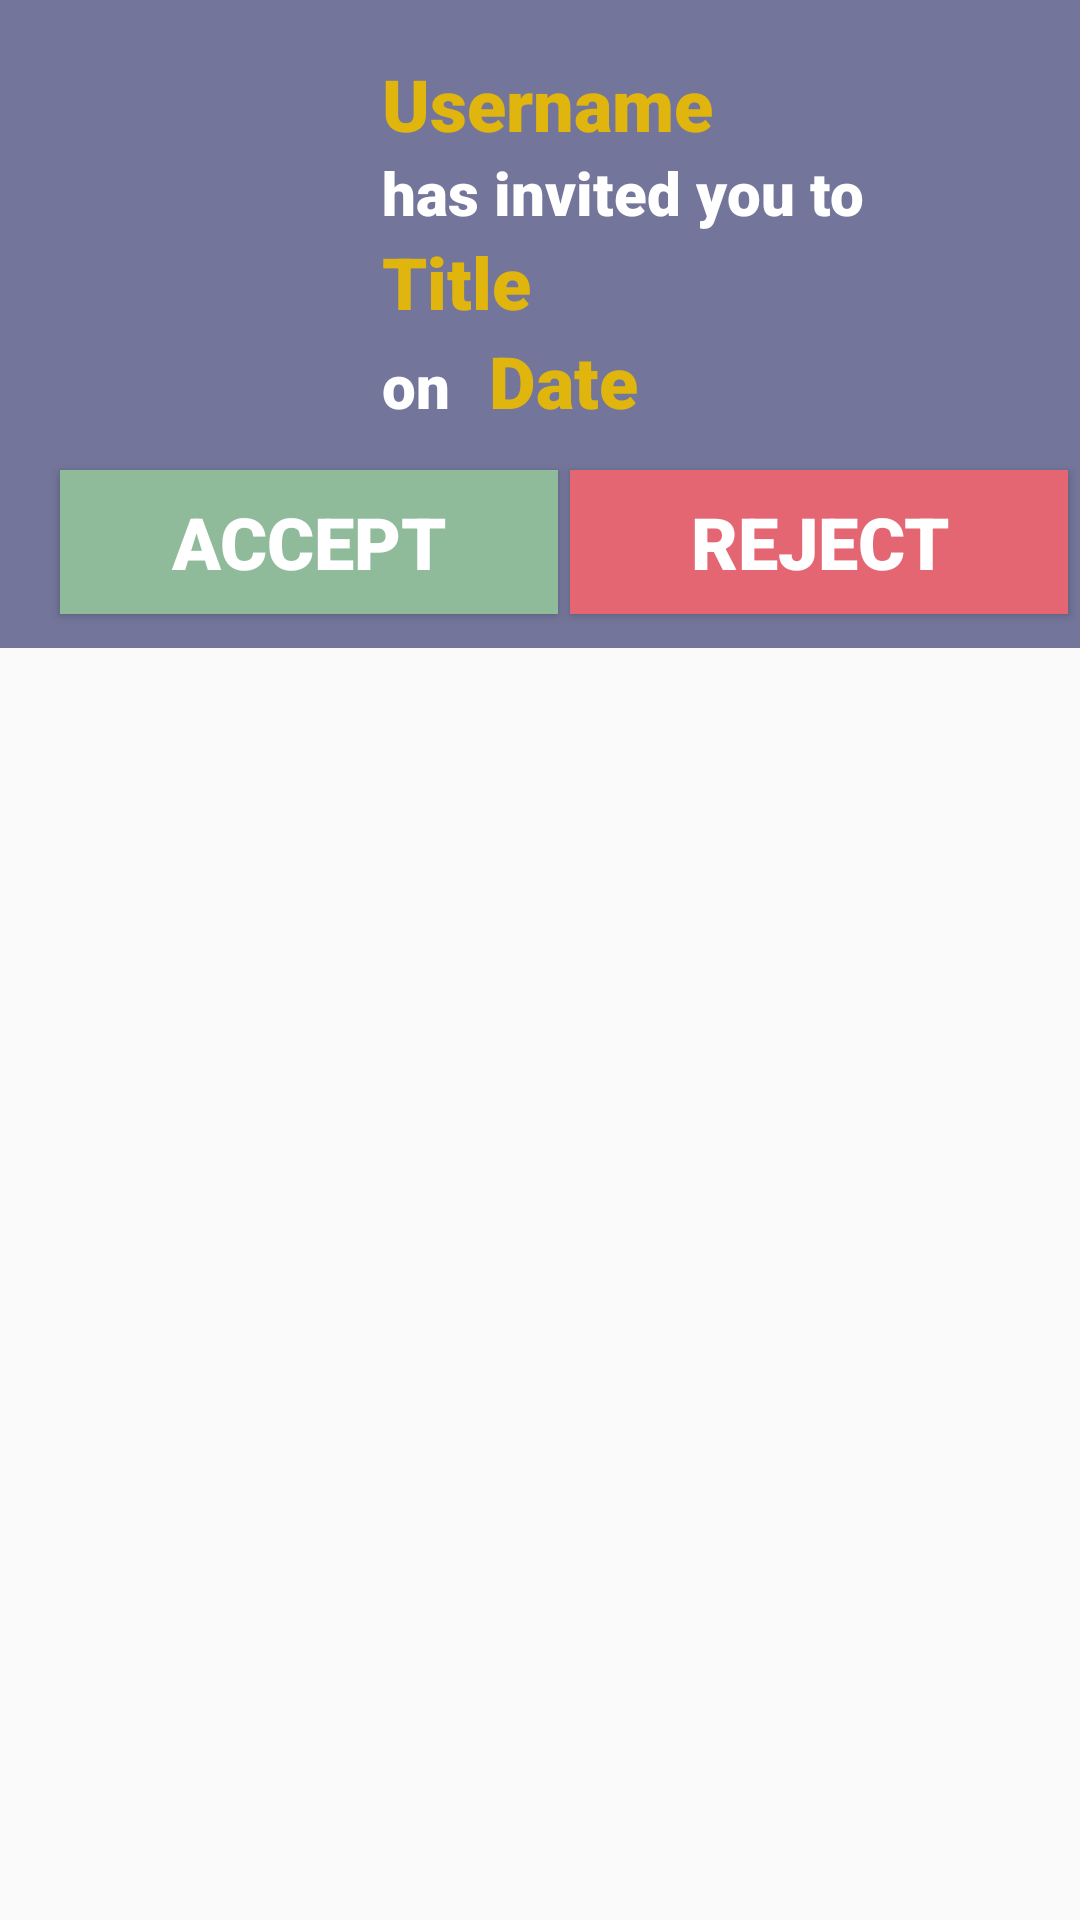

Here is an Android app screen rendered from its layout file. Give the layout XML and the strings, colors and styles it references.
<!-- AndroidManifest.xml: application theme Theme.ScheduleCalendar -->
<!-- res/layout/accinvite_layout.xml -->
<?xml version="1.0" encoding="utf-8"?>
<android.support.constraint.ConstraintLayout xmlns:android="http://schemas.android.com/apk/res/android"
    xmlns:app="http://schemas.android.com/apk/res-auto"
    xmlns:tools="http://schemas.android.com/tools"
    android:layout_width="match_parent"
    android:layout_height="match_parent">

    <RelativeLayout
        android:id="@+id/relativeLayout"
        android:layout_width="414dp"
        android:layout_height="216dp"
        android:background="#73759A"
        app:layout_constraintEnd_toEndOf="parent"
        app:layout_constraintStart_toStartOf="parent"
        app:layout_constraintTop_toTopOf="parent">

    </RelativeLayout>

    <ImageView
        android:id="@+id/imageView2"
        android:layout_width="104dp"
        android:layout_height="100dp"
        app:layout_constraintBottom_toBottomOf="@+id/relativeLayout"
        app:layout_constraintEnd_toEndOf="@+id/relativeLayout"
        app:layout_constraintHorizontal_bias="0.06"
        app:layout_constraintStart_toStartOf="parent"
        app:layout_constraintTop_toTopOf="@+id/relativeLayout"
        app:layout_constraintVertical_bias="0.13999999"
        tools:srcCompat="@tools:sample/avatars" />

    <TextView
        android:id="@+id/inviUser"
        android:layout_width="wrap_content"
        android:layout_height="wrap_content"
        android:fontFamily="sans-serif-black"
        android:text="Username"
        android:textColor="#dfb50e"
        android:textSize="24sp"
        app:layout_constraintBottom_toBottomOf="@+id/relativeLayout"
        app:layout_constraintEnd_toEndOf="parent"
        app:layout_constraintHorizontal_bias="0.05"
        app:layout_constraintStart_toEndOf="@+id/imageView2"
        app:layout_constraintTop_toTopOf="@+id/relativeLayout"
        app:layout_constraintVertical_bias="0.100000024" />

    <TextView
        android:id="@+id/inviTitle"
        android:layout_width="wrap_content"
        android:layout_height="wrap_content"
        android:fontFamily="sans-serif-black"
        android:text="Title"
        android:textColor="#dfb50e"
        android:textSize="24sp"
        app:layout_constraintStart_toStartOf="@+id/hasInvited"
        app:layout_constraintTop_toBottomOf="@+id/hasInvited" />

    <TextView
        android:id="@+id/inviTitle2"
        android:layout_width="wrap_content"
        android:layout_height="wrap_content"
        android:fontFamily="sans-serif-black"
        android:text="Date"
        android:textColor="#dfb50e"
        android:textSize="24sp"
        app:layout_constraintBottom_toBottomOf="@+id/relativeLayout"
        app:layout_constraintEnd_toEndOf="@+id/relativeLayout"
        app:layout_constraintHorizontal_bias="0.07"
        app:layout_constraintStart_toEndOf="@+id/hasInvited2"
        app:layout_constraintTop_toBottomOf="@+id/hasInvited"
        app:layout_constraintVertical_bias="0.31" />

    <TextView
        android:id="@+id/hasInvited"
        android:layout_width="wrap_content"
        android:layout_height="wrap_content"
        android:fontFamily="sans-serif-black"
        android:text="has invited you to"
        android:textColor="#FFFFFF"
        android:textSize="20sp"
        app:layout_constraintBottom_toBottomOf="@+id/relativeLayout"
        app:layout_constraintEnd_toEndOf="parent"
        app:layout_constraintHorizontal_bias="0.0"
        app:layout_constraintStart_toStartOf="@+id/inviUser"
        app:layout_constraintTop_toBottomOf="@+id/inviUser"
        app:layout_constraintVertical_bias="0.0" />

    <TextView
        android:id="@+id/hasInvited2"
        android:layout_width="wrap_content"
        android:layout_height="wrap_content"
        android:layout_marginTop="5dp"
        android:fontFamily="sans-serif-black"
        android:text="on"
        android:textColor="#FFFFFF"
        android:textSize="20sp"
        app:layout_constraintStart_toStartOf="@+id/inviTitle"
        app:layout_constraintTop_toBottomOf="@+id/inviTitle" />

    <Button
        android:id="@+id/AccAccept"
        android:layout_width="166dp"
        android:layout_height="48dp"
        android:layout_marginStart="20dp"
        android:background="#8FBB9B"
        android:fontFamily="sans-serif-black"
        android:text="Accept"
        android:textColor="#FFFFFF"
        android:textSize="24sp"
        app:layout_constraintBottom_toBottomOf="@+id/relativeLayout"
        app:layout_constraintStart_toStartOf="parent"
        app:layout_constraintTop_toBottomOf="@+id/imageView2"
        app:layout_constraintVertical_bias="0.78" />

    <Button
        android:id="@+id/AccReject"
        android:layout_width="166dp"
        android:layout_height="48dp"
        android:background="#E36672"
        android:fontFamily="sans-serif-black"
        android:text="REJECT"
        android:textColor="#FFFFFF"
        android:textSize="24sp"
        app:layout_constraintEnd_toEndOf="parent"
        app:layout_constraintStart_toEndOf="@+id/AccAccept"
        app:layout_constraintTop_toTopOf="@+id/AccAccept" />

</android.support.constraint.ConstraintLayout>
<!-- resources referenced by this layout -->
<resources>
  <style name="Theme.ScheduleCalendar" parent="Theme.AppCompat.Light.DarkActionBar">
          
          <item name="colorPrimary">@color/purple_500</item>
          <item name="colorPrimaryDark">@color/purple_700</item>
          <item name="colorAccent">@color/teal_200</item>
          
      </style>
  <color name="purple_500">#FF6200EE</color>
  <color name="purple_700">#FF3700B3</color>
  <color name="teal_200">#FF03DAC5</color>
</resources>
